Run: headless pygame with SDL's dummy video driver; simulated clock (each Clock.tick advances the game by its frame time, no real sleeping); random seed 0; keys injected as events and as key.get_pressed() state; no mouse input.
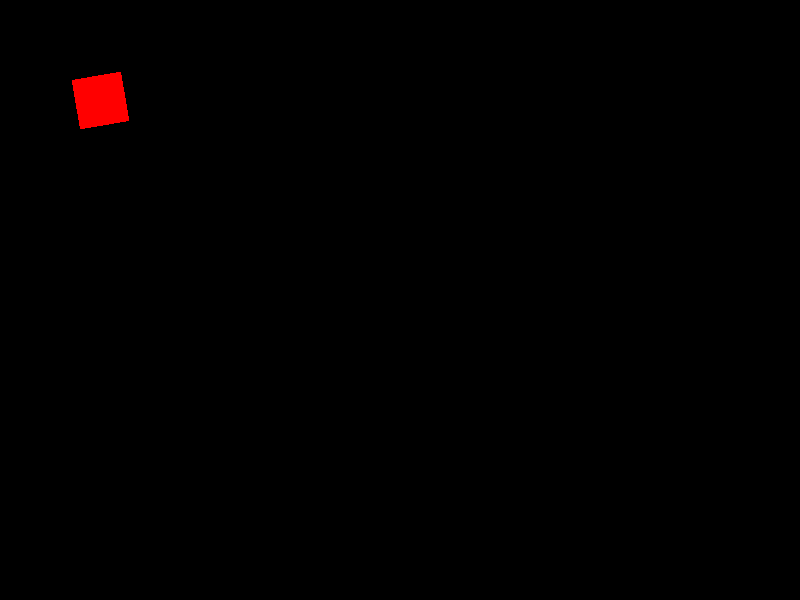
Frame 1 of 4 · flips 1–60 · no input
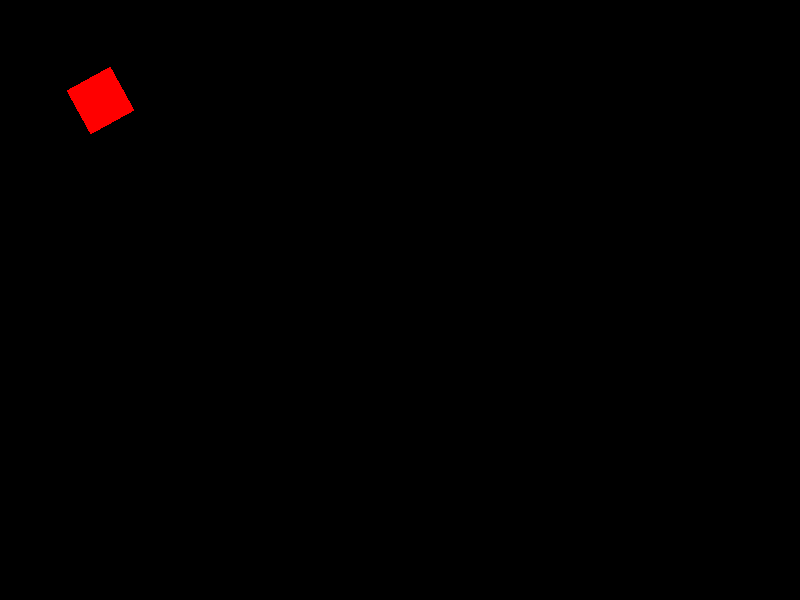
Frame 2 of 4 · flips 61–180 · tapped SPACE, RETURN · held RIGHT (→), D
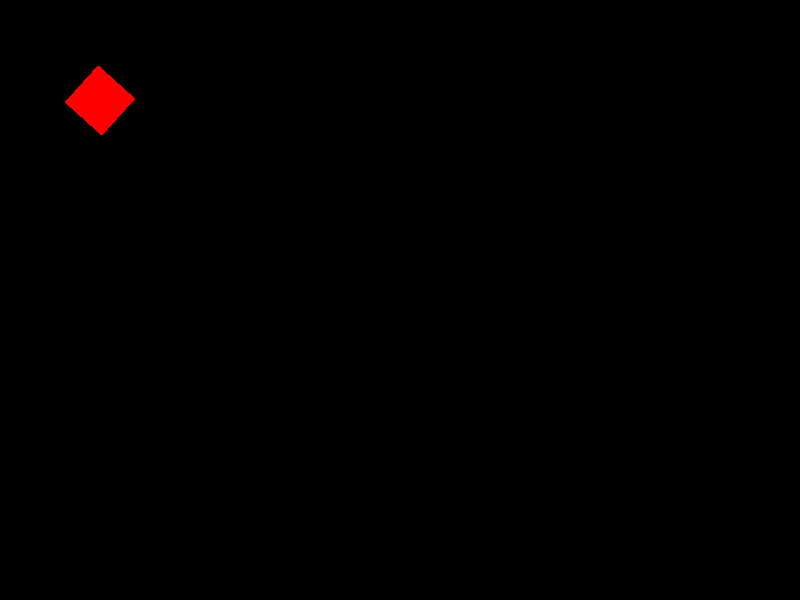
Frame 3 of 4 · flips 181–300 · held DOWN (↓), S
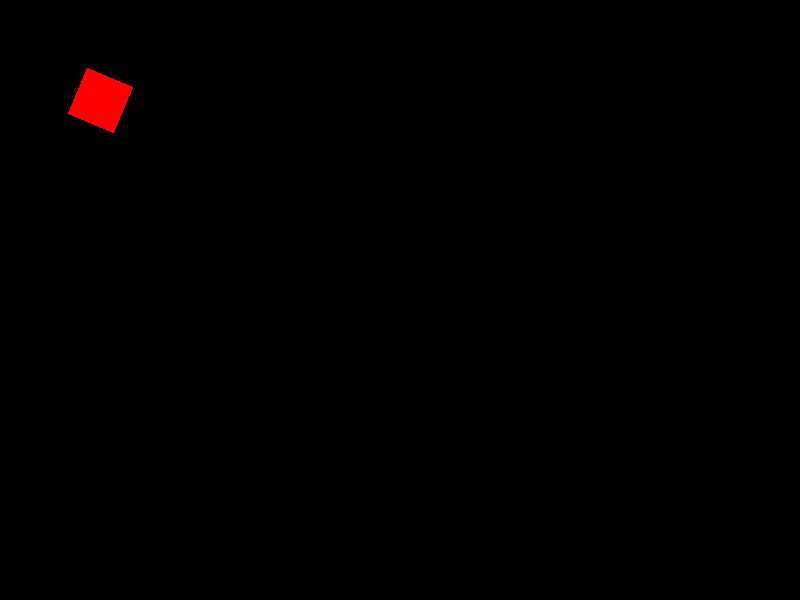
Frame 4 of 4 · flips 301–420 · held LEFT (←), A, UP (↑), W

The pygame program that drew these frames:

import pygame
import sys

# Initialize Pygame
pygame.init()

# Set up display
screen = pygame.display.set_mode((800, 600))
pygame.display.set_caption('Rotate Surface on Its Own Axis')

# Create a surface (a red square for demonstration)
surface = pygame.Surface((50, 50), pygame.SRCALPHA)
surface.fill((255, 0, 0))

# Initial position
x, y = 100, 100

# Set up clock
clock = pygame.time.Clock()
rotation_speed_per_second = 10  # Degrees per second

# Initial angle
angle = 0

# Main game loop
running = True
while running:
    for event in pygame.event.get():
        if event.type == pygame.QUIT:
            running = False

    # Get the time elapsed since the last frame
    dt = clock.tick(60) / 1000.0  # Convert milliseconds to seconds

    # Update the angle
    angle += rotation_speed_per_second * dt
    angle %= 360  # Ensure the angle stays within 0-359 degrees

    # Rotate the surface around its own axis
    rotated_surface = pygame.transform.rotate(surface, angle)
    rotated_rect = rotated_surface.get_rect(center=(x, y))

    # Clear screen
    screen.fill((0, 0, 0))

    # Draw the rotated surface
    screen.blit(rotated_surface, rotated_rect.topleft)

    # Update display
    pygame.display.flip()

# Clean up
pygame.quit()
sys.exit()
